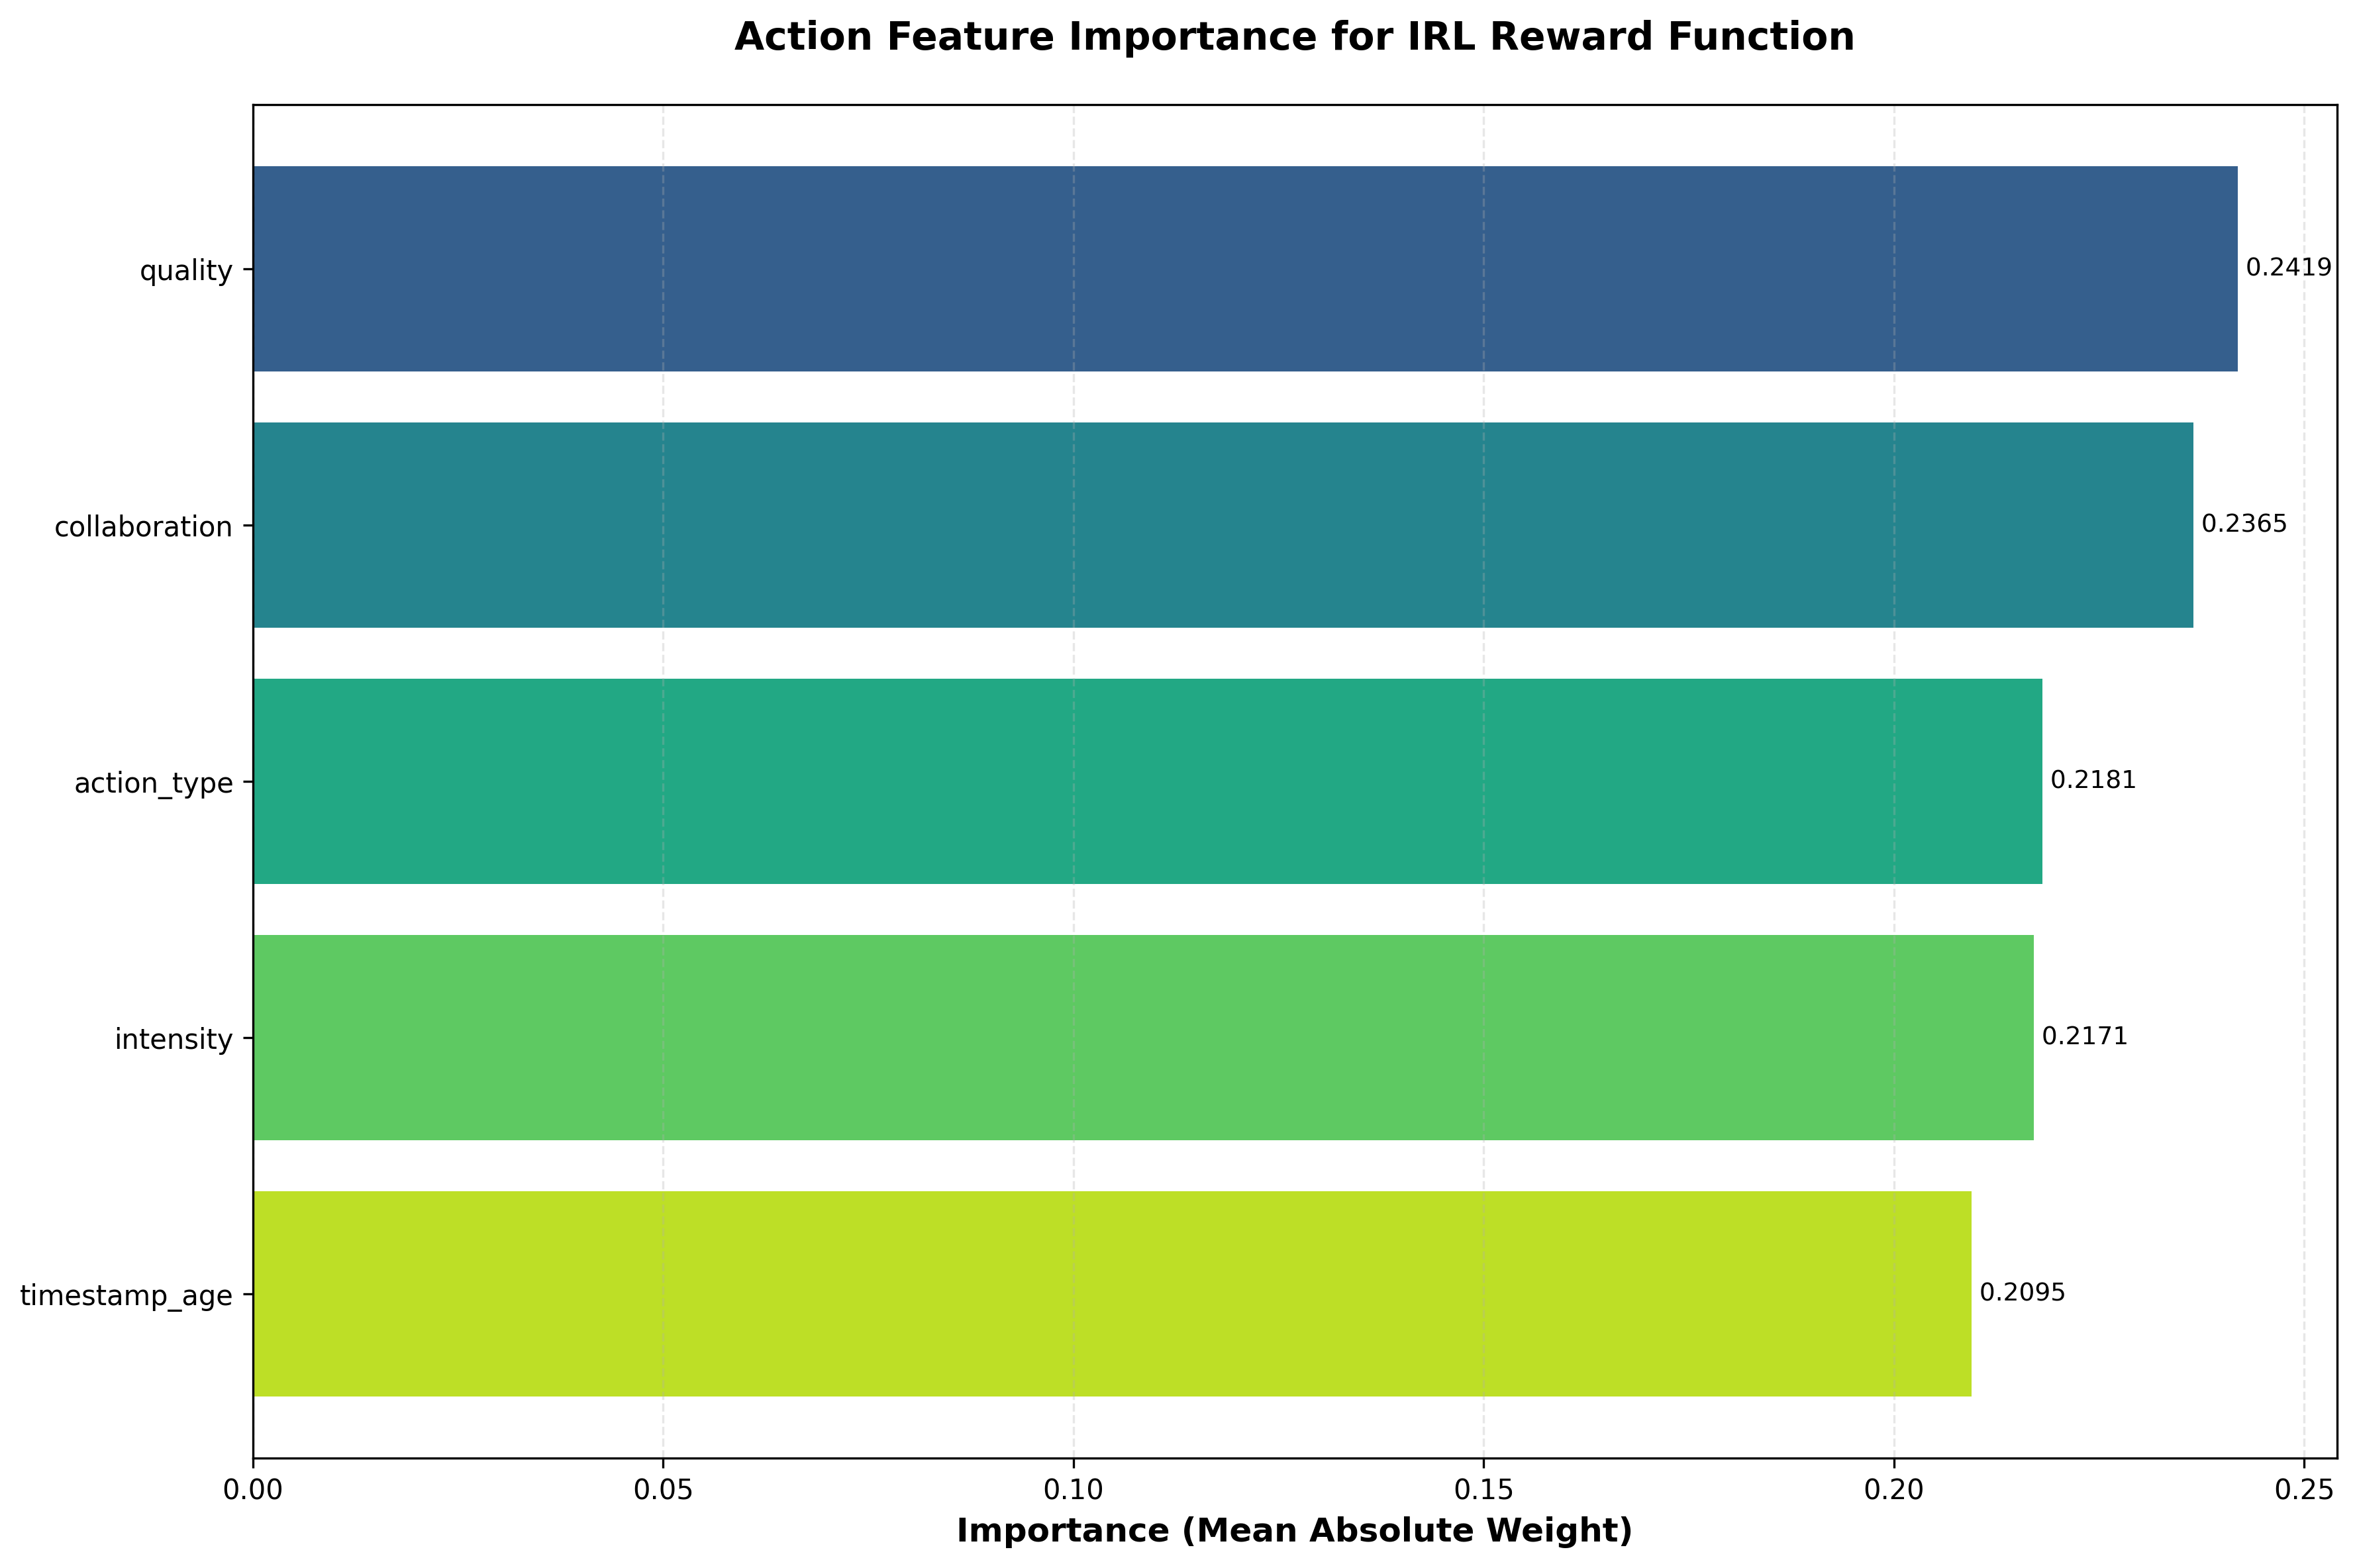

Source data for this figure (header and first rows):
feature, importance
quality, 0.2419
collaboration, 0.2365
action_type, 0.2181
intensity, 0.2171
timestamp_age, 0.2095
